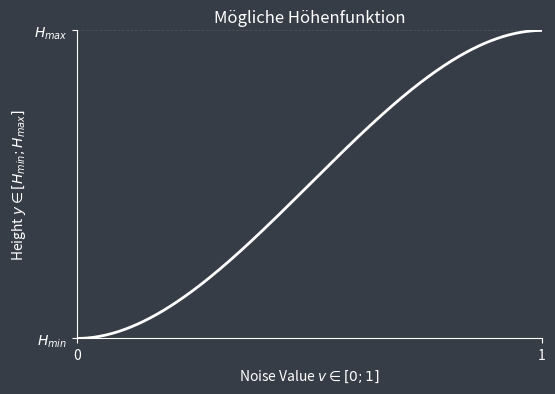

Write Python code to recreate this figure.
"""Generate presentation assets for Terrain-Generierung aus Noise Maps chapter."""

from __future__ import annotations

import math
from pathlib import Path

import matplotlib.pyplot as plt
import numpy as np
from PIL import Image, ImageDraw, ImageFont

OUTPUT_DIR = Path("images")
OUTPUT_DIR.mkdir(exist_ok=True)

W, H = 1200, 520
#BG = (250, 250, 250)
BG = (54, 61, 70)
BLACK = (30, 30, 30)
GRAY = (64, 64, 64)
LIGHT = (235, 235, 235)
BLUE = (120, 170, 255)
GREEN = (120, 210, 140)
ORANGE = (255, 190, 120)
PURPLE = (190, 150, 255)
RED = (230, 120, 120)


def load_fonts():
    candidates = [
        "/System/Library/Fonts/Supplemental/Arial.ttf",
        "C:/Windows/Fonts/arial.ttf",
        "C:/Windows/Fonts/segoeui.ttf",
    ]
    for path in candidates:
        try:
            return (
                ImageFont.truetype(path, 20),
                ImageFont.truetype(path, 16),
                ImageFont.truetype(path, 12),
            )
        except OSError:
            continue
    default = ImageFont.load_default()
    return default, default, default


FONT, FONT_SMALL, FONT_TINY = load_fonts()


def draw_arrow(draw, x1, y1, x2, y2, color=BLACK, width=3):
    draw.line((x1, y1, x2, y2), fill=color, width=width)
    ang = math.atan2(y2 - y1, x2 - x1)
    s = 10
    a1 = ang + 2.6
    a2 = ang - 2.6
    p1 = (x2 + s * math.cos(a1), y2 + s * math.sin(a1))
    p2 = (x2 + s * math.cos(a2), y2 + s * math.sin(a2))
    draw.polygon([(x2, y2), p1, p2], fill=color)


def draw_box(draw, x, y, w, h, label, fill=LIGHT, sublabel=None):
    draw.rounded_rectangle((x, y, x + w, y + h), radius=10, outline=BLACK, width=3, fill=fill)
    tw = draw.textbbox((0, 0), label, font=FONT_SMALL)[2]
    draw.text((x + w / 2 - tw / 2, y + 14), label, fill=BLACK, font=FONT_SMALL)
    if sublabel:
        sw = draw.textbbox((0, 0), sublabel, font=FONT_TINY)[2]
        draw.text((x + w / 2 - sw / 2, y + 36), sublabel, fill=GRAY, font=FONT_TINY)


def generate_terrain_noise_to_geometry():
    img = Image.new("RGB", (W, 100), BG)
    draw = ImageDraw.Draw(img)

    boxes = [
        ("Seed", 40, BLUE),
        ("Noise Map\n(fBm)", 240, LIGHT),
        ("Interpretation", 440, ORANGE),
        ("Geometrie\n(Mesh / Voxel)", 640, GREEN),
        ("Rendering\n-Pipeline", 840, PURPLE),
        ("Terrain", 1040, GREEN),
    ]
    bw, bh = 130, 70
    y = 15
    for i, (label, x, color) in enumerate(boxes):
        lines = label.split("\n")
        draw_box(draw, x, y, bw, bh, lines[0], fill=color, sublabel=lines[1] if len(lines) > 1 else None)
        if i < len(boxes) - 1:
            draw_arrow(draw, x + bw + 5, y + bh / 2, boxes[i + 1][1] - 10, y + bh / 2)

    out = OUTPUT_DIR / "terrain_noise_to_geometry.png"
    img.save(out)
    print(f"Saved {out}")


def generate_cpu_sampling():
    cols, rows = 8, 8
    cell = 40
    border = 4

    width = cols * cell + border * 2
    height = rows * cell + border * 2

    img = Image.new("RGBA", (width, height), (0, 0, 0, 0))
    draw = ImageDraw.Draw(img)

    ax = border
    ay = border

    for j in range(rows):
        for i in range(cols):
            val = int(100 + 120 * (0.5 + 0.5 * math.sin(i + j * 0.5)))

            draw.rectangle(
                (
                    ax + i * cell,
                    ay + j * cell,
                    ax + (i + 1) * cell,
                    ay + (j + 1) * cell
                ),
                fill=(val, val, val),
                outline=BLACK
            )

    # ausgewählter Texel
    draw.rectangle(
        (
            ax + 3 * cell,
            ay + 4 * cell,
            ax + 4 * cell,
            ay + 5 * cell
        ),
        outline=ORANGE,
        width=4
    )

    # Samplepunkt
    px = border + 3.6 * cell
    py = border + 4.55 * cell
    draw.ellipse(
        (
            px - 6,
            py - 6,
            px + 6,
            py + 6
        ),
        fill=RED,
        outline=BLACK
    )

    out = OUTPUT_DIR / "cpu_sampling.png"
    img.save(out)
    print(f"Saved {out}")


def generate_gpu_sampling():
    cols, rows = 8, 8
    cell = 40
    border = 4

    width = cols * cell + border * 2
    height = rows * cell + border * 2

    img = Image.new("RGBA", (width, height), (0, 0, 0, 0))
    draw = ImageDraw.Draw(img)

    gx = border
    gy = border

    # Noise-Map
    for j in range(rows):
        for i in range(cols):
            val = int(
                100 + 120 * (
                    0.5 + 0.5 * math.sin(i + j * 0.5)
                )
            )

            draw.rectangle(
                (
                    gx + i * cell,
                    gy + j * cell,
                    gx + (i + 1) * cell,
                    gy + (j + 1) * cell
                ),
                fill=(val, val, val),
                outline=BLACK
            )

    # UV-Samplepunkt
    px = gx + 3.6 * cell
    py = gy + 4.55 * cell

    # Vier Texel der bilinearen Interpolation
    neighbors = [
        (3, 4),  # TL
        (4, 4),  # TR
        (3, 5),  # BL
        (4, 5),  # BR
    ]

    for tx, ty in neighbors:
        draw.rectangle(
            (
                gx + tx * cell,
                gy + ty * cell,
                gx + (tx + 1) * cell,
                gy + (ty + 1) * cell
            ),
            outline=BLUE,
            width=3
        )

    # Samplepunkt
    draw.ellipse(
        (
            px - 6,
            py - 6,
            px + 6,
            py + 6
        ),
        fill=RED,
        outline=BLACK
    )

    out = OUTPUT_DIR / "gpu_sampling.png"
    img.save(out)

    print(f"Saved {out}")


def generate_bilinear_interpolation_figure():
    cell = 160
    border = 4
    width = 2 * cell + 2 * border
    height = 2 * cell + 2 * border
    img = Image.new("RGBA", (width, height), (0, 0, 0, 0))
    draw = ImageDraw.Draw(img)

    gx = border
    gy = border

    texel_colors = [
        (108, 108, 108),   # TL
        (132, 132, 132),   # TR
        (118, 118, 118),   # BL
        (150, 150, 150)    # BR
    ]

    GRID = (0, 0, 0)
    BLUE = (110, 160, 255)
    RED = (255, 135, 135)
    LINE = (40, 90, 190)

    index = 0
    for y in range(2):
        for x in range(2):

            draw.rectangle(
                (
                    gx + x * cell,
                    gy + y * cell,
                    gx + (x + 1) * cell,
                    gy + (y + 1) * cell,
                ),
                fill=texel_colors[index],
                outline=GRID,
                width=2,
            )

            index += 1

    px = gx + 0.60 * cell
    py = gy + 0.55 * cell

    centers = [
        (gx + 0.5 * cell, gy + 0.5 * cell),   # TL
        (gx + 1.5 * cell, gy + 0.5 * cell),   # TR
        (gx + 0.5 * cell, gy + 1.5 * cell),   # BL
        (gx + 1.5 * cell, gy + 1.5 * cell),   # BR
    ]

    try:
        font = ImageFont.truetype(r"C:\Windows\Fonts\arial.ttf", 32)
    except:
        font = ImageFont.load_default()
        print("Couldn't load Font!")

    def draw_text_corner(x0, y0, x1, y1, text, corner, margin=10):
        if corner == "tl":
            x, y = x0 + margin, y0 + margin
            anchor = "lt"

        elif corner == "tr":
            x, y = x1 - margin, y0 + margin
            anchor = "rt"

        elif corner == "bl":
            x, y = x0 + margin, y1 - margin
            anchor = "lb"

        elif corner == "br":
            x, y = x1 - margin, y1 - margin
            anchor = "rb"
        else:
            raise ValueError("Not known postion was given!")

        draw.text(
            (x, y),
            text,
            fill="black",
            font=font,
            anchor=anchor
        )

    index = 0

    for j in range(2):
        for i in range(2):

            x0 = gx + i * cell
            y0 = gy + j * cell
            x1 = x0 + cell
            y1 = y0 + cell

            draw.rectangle(
                (x0, y0, x1, y1),
                fill=texel_colors[index],
                outline=GRID,
                width=2
            )

            # korrekte Beschriftung
            labels = [
                ["T00", "T10"],
                ["T01", "T11"]
            ]

            corners = [
                ["tl", "tr"],
                ["bl", "br"]
            ]

            draw_text_corner(
                x0, y0, x1, y1,
                labels[j][i],
                corners[j][i]
            )

            index += 1

    for cx, cy in centers:
        draw.line(
            (px, py, cx, cy),
            fill=LINE,
            width=2
        )

    CENTER_RADIUS = 6
    for cx, cy in centers:
        draw.ellipse(
            (
                cx - CENTER_RADIUS,
                cy - CENTER_RADIUS,
                cx + CENTER_RADIUS,
                cy + CENTER_RADIUS,
            ),
            fill=(255, 255, 255),
            outline=BLUE,
            width=3,
        )

    SAMPLE_RADIUS = 10
    draw.ellipse(
        (
            px - SAMPLE_RADIUS,
            py - SAMPLE_RADIUS,
            px + SAMPLE_RADIUS,
            py + SAMPLE_RADIUS,
        ),
        fill=RED,
        outline=GRID,
        width=2,
    )

    out = OUTPUT_DIR / "bilinear_interpolation.png"
    img.save(out)
    print(f"Saved {out}")


def generate_flow_diagram(steps, filename, width=900, bw=130):
    img = Image.new("RGBA", (width, 100), (0, 0, 0, 0))
    draw = ImageDraw.Draw(img)
    bh = 70
    y = 15
    gap = 45
    total_w = len(steps) * bw + (len(steps) - 1) * gap
    start_x = (width - total_w) / 2
    colors = [LIGHT, BLUE, ORANGE, GREEN, PURPLE, GREEN]
    for i, step in enumerate(steps):
        x = start_x + i * (bw + gap)
        draw_box(draw, x, y, bw, bh, step, fill=colors[i % len(colors)])
        if i < len(steps) - 1:
            draw_arrow(draw, x + bw + 3, y + bh / 2, x + bw + gap - 3, y + bh / 2)
    out = OUTPUT_DIR / filename
    img.save(out)
    print(f"Saved {out}")


def generate_heightmap_flow():
    generate_flow_diagram(
        [
            "Noise-Map",
            "Höhenwert h(x,z)\n    bestimmen",
            "Flaches Mesh\n    erzeugen",
            "Vertexhöhen\n  anpassen",
            "  Fertige\nOberfläche"
        ],
        "heightmap_flow.png",
    )


def generate_voxel_columns_flow():
    generate_flow_diagram(
        [
            "Noise-Map",
            "Höhenwert h(x,z)\n    bestimmen",
            "Voxelhöhe\nbestimmen",
            "Voxel-Säule\n  erzeugen",
            "Fertiges Terrain"
        ],
        "voxel_columns_flow.png",
    )


def generate_vertex_displacement_pipeline():
    generate_flow_diagram(
        [
            "Noise-Map",
            "  Heightmap-\nTextur erzeugen",
            "Basismesh\n erzeugen",
            " Daten an die\nGPU übertragen",
            " Vertex-Shader\nmit Displacement",
            "  Fertige\nOberfläche"
        ],
        "vertex_displacement_pipeline.png",
        1100
    )


def generate_voxel_density_pipeline():
    generate_flow_diagram(
        [
            "3D-Noise",
            "Dichtewert ρ(x,y,z)\n      bestimmen",
            "Dichtefeld\n erzeugen",
            " Isofläche\nextrahieren",
            "Fertiges Terrain"
        ],
        "voxel_density_pipeline.png",
        900,
        140
    )


def generate_s_curve_image(H_min=0, H_max=40, p=2.0, steps=300):
    x = np.linspace(0.0, 1.0, steps)

    # Height Curve
    n = np.clip(x, 0.0, 1.0)

    # S-Kurve statt Power-Kurve
    y_norm = n * n * (3.0 - 2.0 * n)

    y = H_min + (H_max - H_min) * y_norm

    fig, ax = plt.subplots(figsize=(6, 4))

    # Background (HEX direkt besser!)
    fig.patch.set_facecolor("#363D46")
    ax.set_facecolor("#363D46")

    # Curve
    ax.plot(x, y, color="white", linewidth=2)

    # Axes styling
    for spine in ["bottom", "left"]:
        ax.spines[spine].set_color("white")
    ax.spines["top"].set_visible(False)
    ax.spines["right"].set_visible(False)

    ax.tick_params(axis="x", colors="white")
    ax.tick_params(axis="y", colors="white")

    # Labels
    ax.set_xlabel(r"Noise Value $v \in [0; 1]$", color="white")
    ax.set_ylabel(r"Height $y \in [H_{min}; H_{max}]$", color="white")

    if H_max != H_min:
        ax.set_yticks([H_min, H_max])
        ax.set_yticklabels(["$H_{min}$", "$H_{max}$"], color="white")
    else:
        ax.set_yticks([0, 1])
        ax.set_yticklabels(["0", "1"], color="white")

    ax.set_xticks([0, 1])
    ax.set_xticklabels(["0", "1"], color="white")

    # Grid
    ax.grid(True, color="#666666", linestyle="--", linewidth=0.6, alpha=0.5)
    ax.set_xlim(0, 1)

    if H_max == H_min:
        ax.set_ylim(0, 1)
    else:
        ax.set_ylim(H_min, H_max)

    ax.set_title("Mögliche Höhenfunktion", color="white")

    out = OUTPUT_DIR / "s_curve_height_function.png"
    plt.savefig(out, dpi=150, bbox_inches="tight", facecolor="#363D46")
    plt.close(fig)

    print(f"Saved {out}")


def generate_voxel_density_slice():
    cols = 16
    rows = 12
    cell = 40
    border = 10

    VOXEL_FILL = (255, 255, 255)
    AIR_FILL = BLUE

    width = cols * cell + border * 2
    height = rows * cell + border * 2

    img = Image.new("RGB", (width, height), BG)
    draw = ImageDraw.Draw(img)

    # Diskrete Terrainoberfläche
    terrain_heights = [
        7, 7, 6, 6,
        5, 5, 4, 4,
        4, 4, 5, 5,
        6, 6, 7, 7
    ]

    # Höhlenparameter
    cave_cx = 8.0
    cave_cy = 7.5

    cave_rx = 4.0
    cave_ry = 2.5

    for y in range(rows):
        for x in range(cols):

            # Säule aus Blöcken erzeugen
            is_solid = y >= terrain_heights[x]

            # Höhle aus dem Volumen ausschneiden
            dx = (x + 0.5 - cave_cx) / cave_rx
            dy = (y + 0.5 - cave_cy) / cave_ry

            inside_cave = dx * dx + dy * dy <= 1.0

            if inside_cave:
                is_solid = False

            fill = VOXEL_FILL if is_solid else AIR_FILL

            x0 = border + x * cell
            y0 = border + y * cell
            x1 = x0 + cell
            y1 = y0 + cell

            draw.rectangle(
                (x0, y0, x1, y1),
                fill=fill,
                outline=BLACK
            )

    out = OUTPUT_DIR / "voxel_density_slice.png"
    img.save(out)

    print(f"Saved {out}")


def _column_surface_row(col: float, cols: int, rows: int) -> float:
    t = col / max(cols - 1, 1)
    h_norm = 0.28 + 0.22 * math.sin(t * math.pi * 1.15)
    h_norm += 0.12 * math.sin(t * math.pi * 2.4 + 0.6)
    h_norm = max(0.0, min(1.0, h_norm))
    return h_norm * (rows - 1)


def generate_marching_cubes():
    cols = 12
    rows = 10
    cell = 34
    margin = cell // 2

    VOXEL_FILL = (255, 255, 255, 255)
    AIR_FILL = (*BLUE, 255)
    ISO_LINE = (0, 0, 128, 255)

    width = cols * cell + cell
    height = rows * cell + cell

    img = Image.new("RGBA", (width, height), (0, 0, 0, 0))
    draw = ImageDraw.Draw(img)

    origin_x = margin
    origin_y = margin

    column_heights = [_column_surface_row(x, cols, rows) for x in range(cols)]

    for x in range(cols):
        surface_row = column_heights[x]
        for y in range(rows):
            is_solid = y >= surface_row
            fill = VOXEL_FILL if is_solid else AIR_FILL

            x0 = origin_x + x * cell
            y0 = origin_y + y * cell
            x1 = x0 + cell
            y1 = y0 + cell

            draw.rectangle((x0, y0, x1, y1), fill=fill, outline=(*BLACK, 255), width=1)

    # Isosurface spans the grid width only (not the transparent margin).
    grid_left = origin_x
    grid_right = origin_x + cols * cell
    iso_samples = 240
    iso_points: list[tuple[float, float]] = []
    for i in range(iso_samples + 1):
        px = grid_left + i / iso_samples * (grid_right - grid_left)
        x_frac = (px - origin_x) / cell - 0.5
        col_left = int(math.floor(x_frac))
        col_right = col_left + 1
        blend = x_frac - col_left
        if col_left < 0:
            surface_row = column_heights[0]
        elif col_right >= cols:
            surface_row = column_heights[-1]
        else:
            surface_row = (
                (1.0 - blend) * column_heights[col_left]
                + blend * column_heights[col_right]
            )
        py = origin_y + surface_row * cell
        iso_points.append((px, py))

    draw.line(iso_points, fill=ISO_LINE, width=4, joint="curve")

    try:
        label_font = ImageFont.truetype("C:/Windows/Fonts/arial.ttf", 34)
    except OSError:
        label_font = FONT

    grid_cx = origin_x + cols * cell / 2
    avg_surface_y = origin_y + sum(column_heights) / cols * cell
    grid_bottom = origin_y + rows * cell
    luft_cy = (origin_y + avg_surface_y) / 2 - 10
    fest_cy = (avg_surface_y + grid_bottom) / 2 - 10

    draw.text(
        (grid_cx, luft_cy),
        "Luft",
        fill=(*BLACK, 255),
        font=label_font,
        anchor="mm",
    )
    draw.text(
        (grid_cx, fest_cy),
        "Fest",
        fill=(*BLACK, 255),
        font=label_font,
        anchor="mm",
    )

    out = OUTPUT_DIR / "marching_cubes.png"
    img.save(out)
    print(f"Saved {out}")


def main():
    generate_terrain_noise_to_geometry()
    generate_cpu_sampling()
    generate_gpu_sampling()
    generate_bilinear_interpolation_figure()
    generate_heightmap_flow()
    generate_voxel_columns_flow()
    generate_vertex_displacement_pipeline()
    generate_voxel_density_pipeline()
    generate_s_curve_image()
    generate_voxel_density_slice()
    generate_marching_cubes()
    print("All terrain generation assets generated.")


if __name__ == "__main__":
    main()
